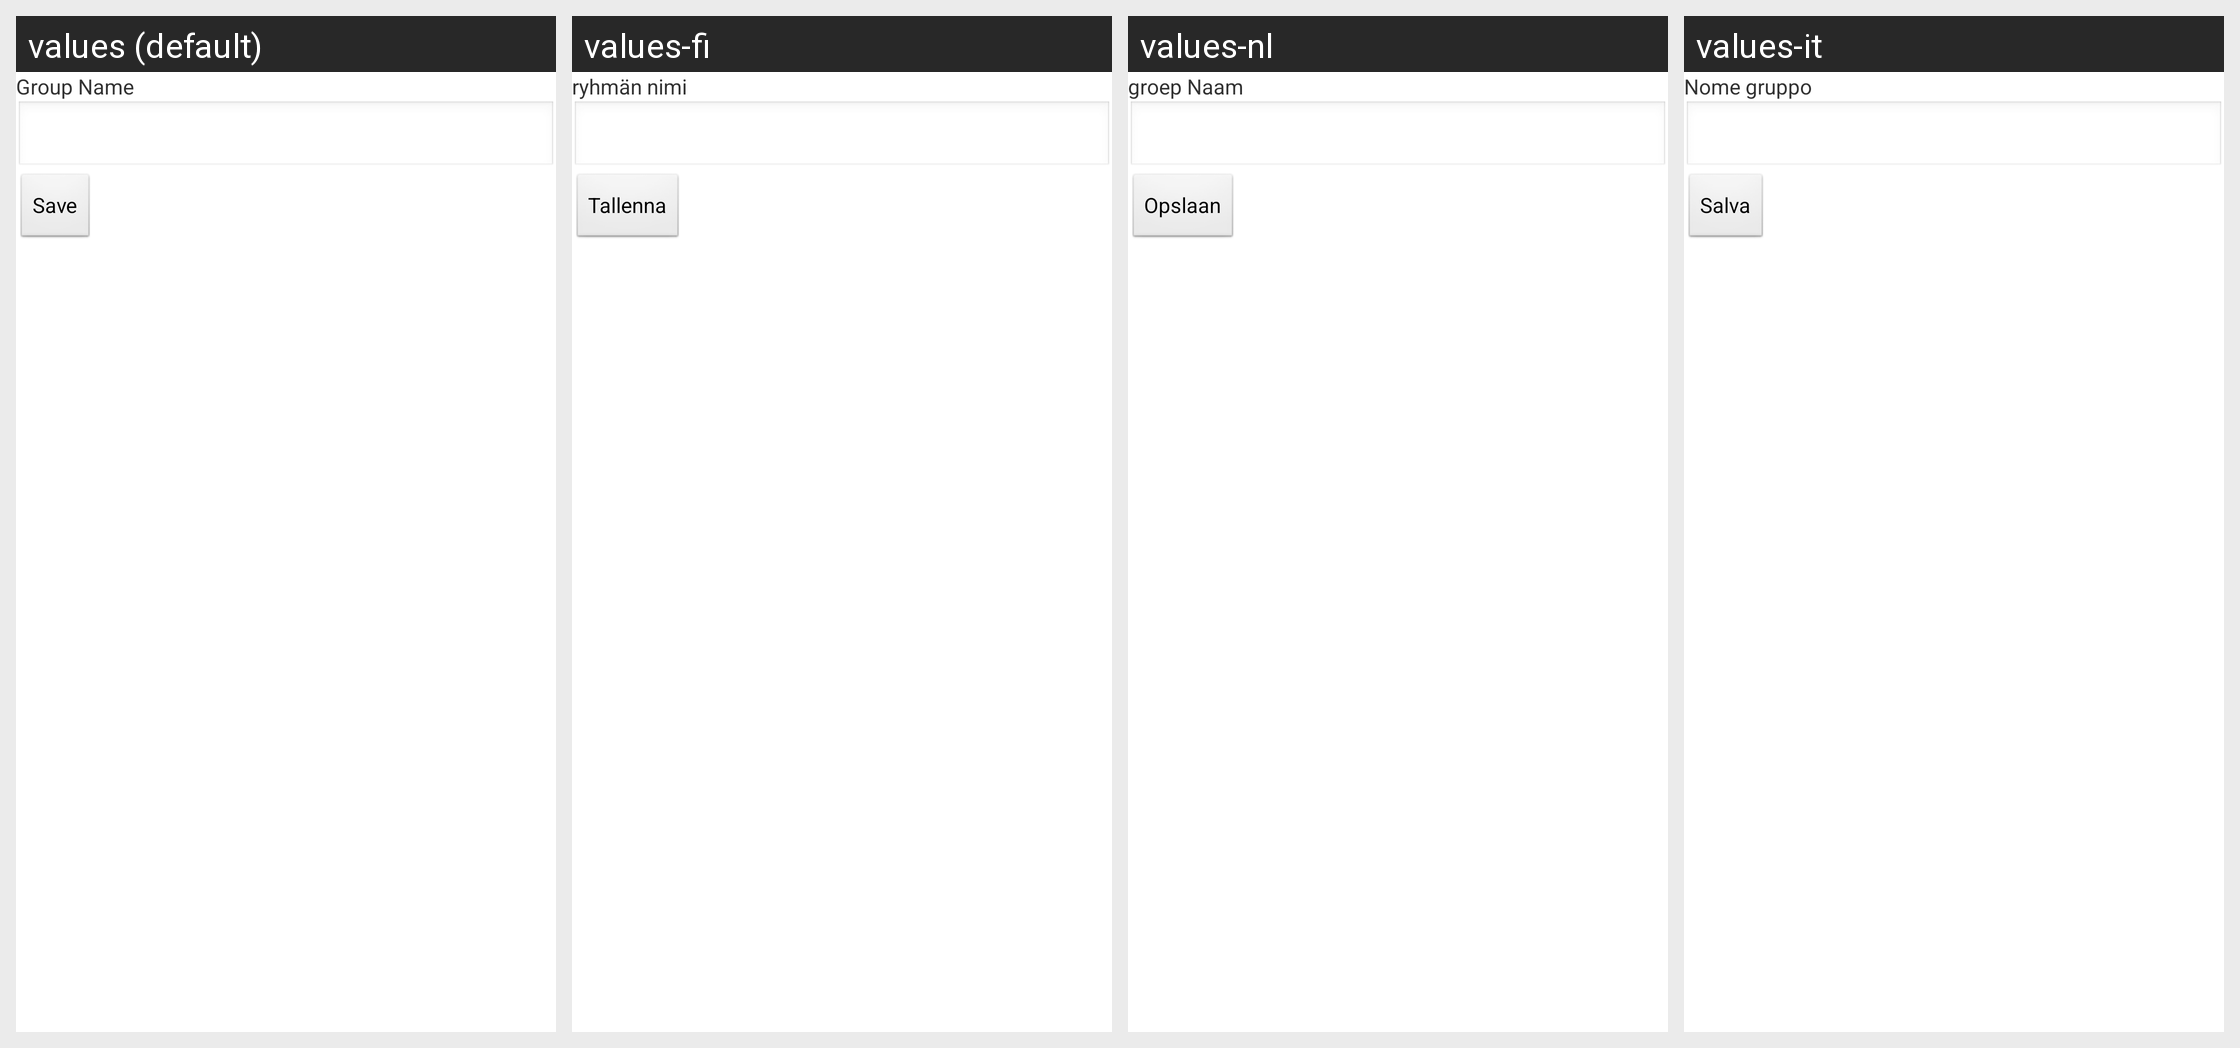

This grid shows one Android layout under several languages. Give, for every string resource on the screen, its name, the default text and each shown locale's text.
Android screen res/layout/groups_main.xml rendered under 4 locales, left to right: values (default), values-fi, values-nl, values-it. Device: Nexus 5 (rendered at 1080×1920; each locale shown at half size, 540×960, under a caption strip naming it); theme AppTheme.
Other locales in the repository, not shown: values-de, values-fr, values-hi.
Strings drawn on this screen, with the default value and each locale's value (text and hints the layout hard-codes, and strings that could not be matched under every locale, appear in the picture but are not listed):

Groupname
  values: Group Name
  values-fi: ryhmän nimi
  values-nl: groep Naam
  values-it: Nome gruppo

confirm
  values: Save
  values-fi: Tallenna
  values-nl: Opslaan
  values-it: Salva
